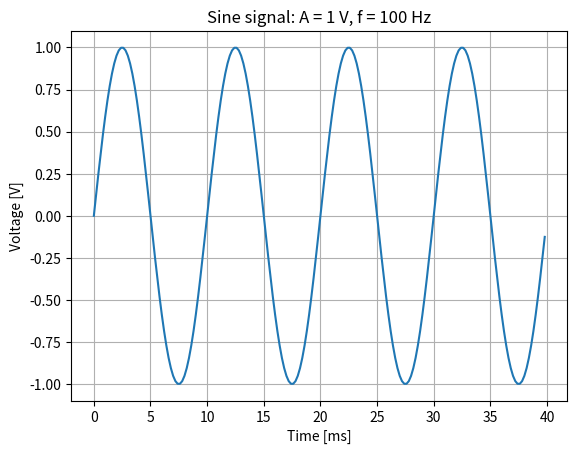

Reproduce this figure in Python.
import numpy as np
import matplotlib.pyplot as plt

#Given
A = 1.0          #Amplitude [V]
f = 100.0        #Frequency [Hz]
deltaT = 0.2e-3  #Sampling time [s]
N = 900          #Number of samples

#Time vector with N points, spaced by deltaT
t = np.arange(N) * deltaT

#Sine signal
x = A * np.sin(2 * np.pi * f * t)

#Plotting the first 200 points 
plt.plot(t[:200] * 1e3, x[:200])
plt.title("Sine signal: A = 1 V, f = 100 Hz")
plt.xlabel("Time [ms]")
plt.ylabel("Voltage [V]")
plt.grid(True)
plt.show()

#Finding sampling frequency and Nyquist
fs = 1 / deltaT
fN = fs / 2
print(rf"Sampling frequency $f_s$ = {fs} Hz")
print(rf"Nyquist frequency $f_N$ = {fN} Hz")
